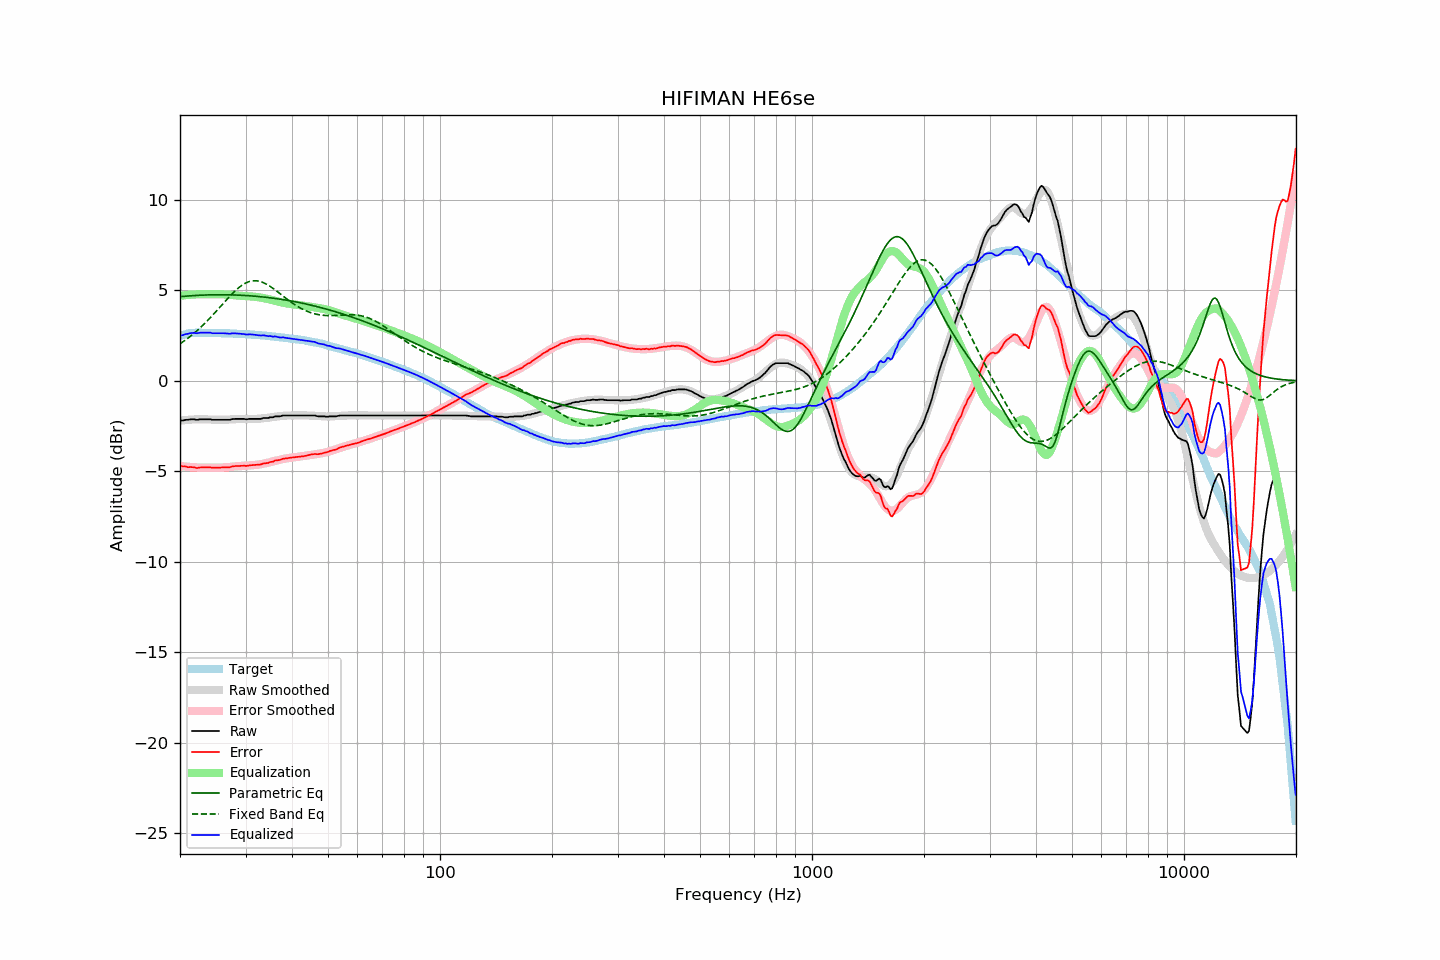

Data behind this chart, as committed beside it:
frequency, raw, error, smoothed, error_smoothed, equalization, parametric_eq, fixed_band_eq, equalized_raw, equalized_smoothed, target
20.00, -2.20, -4.68, -2.20, -4.70, 4.70, 4.65, 2.05, 2.50, 2.50, 2.48
20.20, -2.19, -4.70, -2.19, -4.71, 4.71, 4.66, 2.11, 2.52, 2.52, 2.51
20.40, -2.19, -4.73, -2.18, -4.72, 4.72, 4.67, 2.17, 2.53, 2.54, 2.54
20.61, -2.16, -4.72, -2.17, -4.73, 4.73, 4.68, 2.23, 2.57, 2.56, 2.56
20.81, -2.15, -4.74, -2.16, -4.74, 4.74, 4.68, 2.30, 2.59, 2.58, 2.59
21.02, -2.15, -4.77, -2.15, -4.75, 4.75, 4.69, 2.36, 2.60, 2.60, 2.62
21.23, -2.13, -4.76, -2.14, -4.76, 4.76, 4.70, 2.43, 2.63, 2.61, 2.63
21.44, -2.12, -4.76, -2.14, -4.76, 4.76, 4.70, 2.50, 2.64, 2.63, 2.64
21.66, -2.12, -4.77, -2.13, -4.77, 4.77, 4.71, 2.57, 2.65, 2.64, 2.65
21.87, -2.12, -4.77, -2.13, -4.77, 4.77, 4.71, 2.65, 2.65, 2.65, 2.65
22.09, -2.15, -4.81, -2.12, -4.78, 4.78, 4.72, 2.73, 2.63, 2.65, 2.66
22.31, -2.15, -4.81, -2.12, -4.78, 4.78, 4.72, 2.80, 2.63, 2.66, 2.66
22.54, -2.13, -4.79, -2.12, -4.78, 4.78, 4.73, 2.88, 2.65, 2.66, 2.66
22.76, -2.12, -4.78, -2.12, -4.78, 4.78, 4.73, 2.97, 2.66, 2.66, 2.66
22.99, -2.12, -4.77, -2.12, -4.78, 4.78, 4.74, 3.05, 2.66, 2.66, 2.65
23.22, -2.12, -4.77, -2.13, -4.78, 4.78, 4.74, 3.14, 2.66, 2.66, 2.65
23.45, -2.12, -4.77, -2.13, -4.78, 4.78, 4.74, 3.23, 2.66, 2.66, 2.65
23.69, -2.12, -4.77, -2.13, -4.78, 4.78, 4.75, 3.32, 2.66, 2.65, 2.65
23.92, -2.12, -4.77, -2.13, -4.78, 4.78, 4.75, 3.41, 2.66, 2.65, 2.65
24.16, -2.12, -4.77, -2.13, -4.78, 4.78, 4.75, 3.50, 2.66, 2.65, 2.65
24.40, -2.15, -4.80, -2.14, -4.78, 4.78, 4.75, 3.60, 2.63, 2.65, 2.65
24.65, -2.15, -4.79, -2.14, -4.78, 4.78, 4.76, 3.70, 2.63, 2.64, 2.64
24.89, -2.15, -4.79, -2.14, -4.79, 4.79, 4.76, 3.79, 2.64, 2.64, 2.64
25.14, -2.15, -4.79, -2.15, -4.79, 4.79, 4.76, 3.89, 2.64, 2.64, 2.64
25.39, -2.15, -4.79, -2.15, -4.79, 4.79, 4.76, 3.99, 2.64, 2.64, 2.64
25.65, -2.15, -4.79, -2.15, -4.79, 4.79, 4.76, 4.09, 2.64, 2.64, 2.64
25.91, -2.15, -4.78, -2.15, -4.79, 4.79, 4.76, 4.19, 2.64, 2.64, 2.63
26.16, -2.15, -4.78, -2.15, -4.78, 4.78, 4.76, 4.29, 2.63, 2.63, 2.63
26.43, -2.15, -4.78, -2.15, -4.78, 4.78, 4.76, 4.39, 2.63, 2.63, 2.63
26.69, -2.15, -4.78, -2.14, -4.77, 4.77, 4.76, 4.49, 2.62, 2.63, 2.63
26.96, -2.15, -4.78, -2.14, -4.76, 4.76, 4.75, 4.59, 2.61, 2.62, 2.63
27.23, -2.15, -4.77, -2.13, -4.75, 4.75, 4.75, 4.68, 2.60, 2.62, 2.62
27.50, -2.12, -4.74, -2.12, -4.74, 4.74, 4.75, 4.77, 2.62, 2.62, 2.62
27.77, -2.11, -4.72, -2.12, -4.74, 4.74, 4.75, 4.86, 2.63, 2.61, 2.61
28.05, -2.10, -4.71, -2.12, -4.73, 4.73, 4.74, 4.95, 2.63, 2.61, 2.61
28.33, -2.10, -4.70, -2.11, -4.72, 4.72, 4.74, 5.03, 2.62, 2.61, 2.60
28.62, -2.10, -4.70, -2.11, -4.71, 4.71, 4.74, 5.11, 2.61, 2.60, 2.60
28.90, -2.10, -4.70, -2.11, -4.70, 4.70, 4.73, 5.18, 2.60, 2.60, 2.60
29.19, -2.10, -4.69, -2.10, -4.70, 4.70, 4.73, 5.25, 2.60, 2.59, 2.59
29.48, -2.10, -4.69, -2.10, -4.69, 4.69, 4.73, 5.31, 2.59, 2.59, 2.59
29.78, -2.10, -4.68, -2.10, -4.68, 4.68, 4.72, 5.36, 2.58, 2.58, 2.58
30.08, -2.12, -4.70, -2.10, -4.68, 4.68, 4.71, 5.41, 2.56, 2.58, 2.58
30.38, -2.12, -4.69, -2.10, -4.68, 4.68, 4.71, 5.45, 2.56, 2.57, 2.57
30.68, -2.10, -4.67, -2.11, -4.67, 4.67, 4.70, 5.48, 2.57, 2.57, 2.57
30.99, -2.10, -4.66, -2.11, -4.67, 4.67, 4.70, 5.51, 2.57, 2.56, 2.56
31.30, -2.10, -4.65, -2.11, -4.66, 4.66, 4.69, 5.52, 2.56, 2.56, 2.55
31.61, -2.10, -4.65, -2.10, -4.65, 4.65, 4.68, 5.53, 2.55, 2.55, 2.55
31.93, -2.10, -4.64, -2.10, -4.64, 4.64, 4.67, 5.53, 2.54, 2.54, 2.54
32.24, -2.10, -4.63, -2.10, -4.63, 4.63, 4.67, 5.52, 2.53, 2.54, 2.53
32.57, -2.10, -4.63, -2.09, -4.62, 4.62, 4.66, 5.51, 2.52, 2.53, 2.53
32.89, -2.10, -4.62, -2.08, -4.60, 4.60, 4.65, 5.49, 2.51, 2.52, 2.52
33.22, -2.08, -4.59, -2.07, -4.59, 4.59, 4.64, 5.46, 2.51, 2.51, 2.51
33.55, -2.05, -4.56, -2.06, -4.57, 4.57, 4.63, 5.42, 2.52, 2.51, 2.51
33.89, -2.05, -4.55, -2.06, -4.55, 4.55, 4.62, 5.38, 2.50, 2.50, 2.50
34.23, -2.05, -4.54, -2.05, -4.53, 4.53, 4.61, 5.33, 2.49, 2.49, 2.49
34.57, -2.05, -4.53, -2.03, -4.51, 4.51, 4.60, 5.28, 2.46, 2.48, 2.48
34.92, -2.01, -4.48, -2.02, -4.49, 4.49, 4.59, 5.22, 2.48, 2.47, 2.47
35.27, -2.01, -4.47, -2.01, -4.47, 4.47, 4.58, 5.16, 2.46, 2.46, 2.46
35.62, -2.01, -4.46, -1.99, -4.45, 4.45, 4.57, 5.10, 2.44, 2.45, 2.45
35.97, -1.96, -4.40, -1.98, -4.42, 4.42, 4.56, 5.04, 2.46, 2.44, 2.44
... 635 more rows
